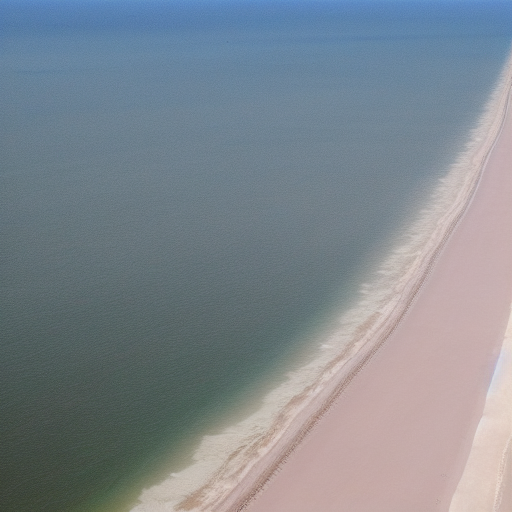
Generation parameters embedded in this image by ComfyUI (PNG 'prompt' text chunk: the API-format workflow graph, JSON):
{"3":{"inputs":{"ckpt_name":"v1-5-pruned-emaonly-fp16.safetensors"},"class_type":"CheckpointLoaderSimple","_meta":{"title":"Load Checkpoint"}},"4":{"inputs":{"text":"ram setu","clip":["3",1]},"class_type":"CLIPTextEncode","_meta":{"title":"CLIP Text Encode (Prompt)"}},"5":{"inputs":{"text":"text,watermark","clip":["3",1]},"class_type":"CLIPTextEncode","_meta":{"title":"CLIP Text Encode (Prompt)"}},"6":{"inputs":{"width":512,"height":512,"batch_size":1},"class_type":"EmptyLatentImage","_meta":{"title":"Empty Latent Image"}},"7":{"inputs":{"seed":1099653342388045,"steps":20,"cfg":8.0,"sampler_name":"euler","scheduler":"normal","denoise":1.0,"model":["3",0],"positive":["4",0],"negative":["5",0],"latent_image":["6",0]},"class_type":"KSampler","_meta":{"title":"KSampler"}},"8":{"inputs":{"samples":["7",0],"vae":["3",2]},"class_type":"VAEDecode","_meta":{"title":"VAE Decode"}},"9":{"inputs":{"filename_prefix":"ComfyUI","images":["8",0]},"class_type":"SaveImage","_meta":{"title":"Save Image"}}}